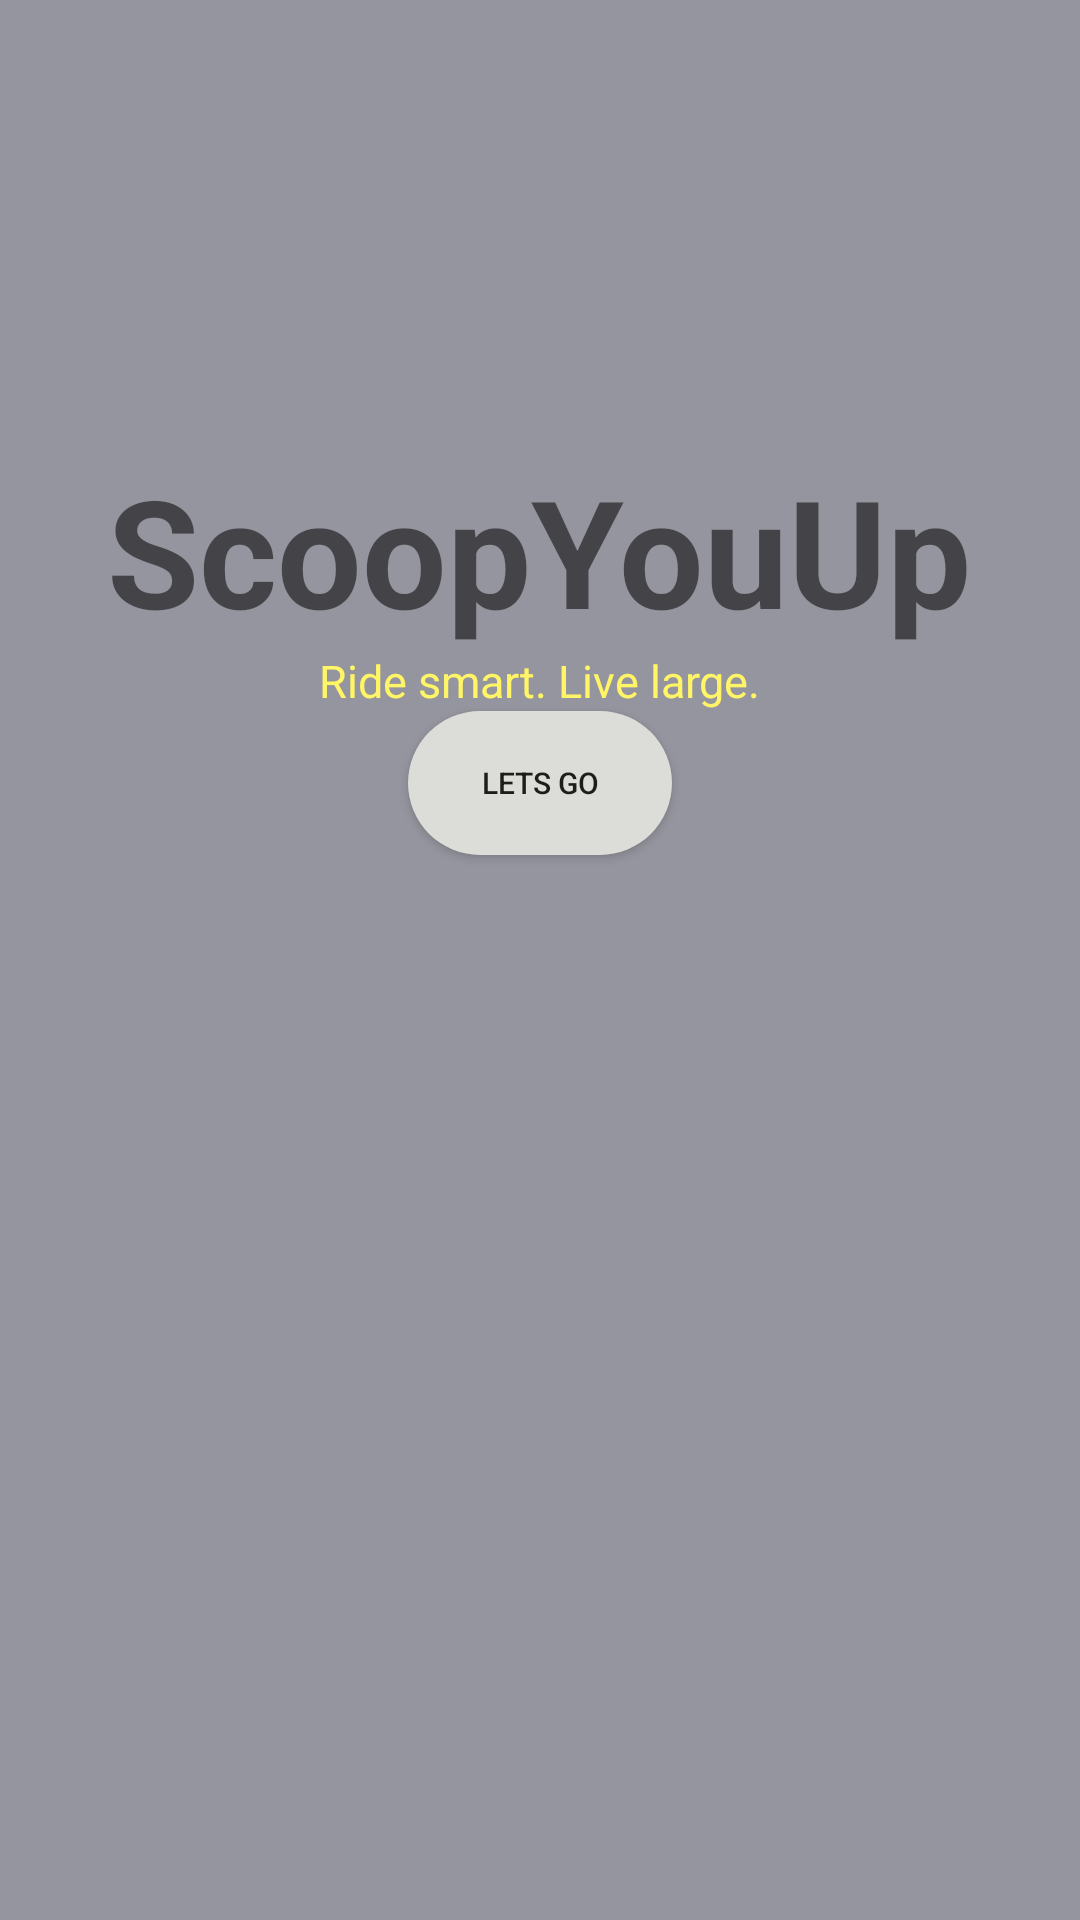

Write the Android layout XML for this screen, with the resource values it uses.
<!-- AndroidManifest.xml: application theme AppTheme -->
<!-- res/layout/activity_welcome.xml -->
<?xml version="1.0" encoding="utf-8"?>
<LinearLayout xmlns:android="http://schemas.android.com/apk/res/android"
    xmlns:app="http://schemas.android.com/apk/res-auto"
    xmlns:tools="http://schemas.android.com/tools"
    android:layout_width="match_parent"
    android:layout_height="match_parent"
    tools:context="com.example.keelinofarrell.taxiapp.WelcomeActivity"
    android:orientation="vertical"
    android:background="@color/colorPrimaryDark">

    <LinearLayout
        android:layout_width="match_parent"
        android:layout_height="350dp"
        android:orientation="vertical"
        android:id="@+id/linear11">

        <TextView
            android:layout_width="wrap_content"
            android:layout_height="wrap_content"
            android:text="ScoopYouUp"
            android:layout_gravity="center"
            android:id="@+id/name"
            android:layout_marginTop="150dp"
            android:textSize="50sp"
            android:textStyle="bold"/>

        <TextView
            android:layout_width="wrap_content"
            android:layout_height="wrap_content"
            android:layout_gravity="center"
            android:text="Ride smart. Live large."
            android:id="@+id/slogan"
            android:textSize="15sp"
            android:textColor="@color/colorPrimary"/>

        <Button
            android:layout_width="wrap_content"
            android:layout_height="wrap_content"
            android:layout_gravity="center"
            android:id="@+id/letgo"
            android:text="Lets Go"
            android:textSize="10dp"
            android:background="@drawable/buttonstyle"/>

    </LinearLayout>

    <LinearLayout
        android:layout_width="wrap_content"
        android:layout_height="wrap_content"
        android:orientation="vertical"
        android:layout_gravity="center"
        android:id="@+id/linear12">

        <ImageView
            android:layout_width="wrap_content"
            android:layout_height="wrap_content"
            android:src="@drawable/taxilogo"
            android:id="@+id/taxi"/>






    </LinearLayout>


</LinearLayout>
<!-- resources referenced by this layout -->
<resources>
  <color name="colorPrimary">#fff566</color>
  <color name="colorPrimaryDark">#94959e</color>
  <!-- drawable buttonstyle (drawable) -->
  <?xml version="1.0" encoding="utf-8"?>
  <shape xmlns:android="http://schemas.android.com/apk/res/android">
  
      <corners android:radius="25dp"></corners>
  
      <solid android:color="@color/lightgrey"></solid>
  
      <padding android:right="10dp" android:left="10dp">
  
      </padding>
  
  
  
  </shape>
  <style name="AppTheme" parent="Theme.AppCompat.Light.NoActionBar">
          
          <item name="colorPrimary">@color/colorPrimary</item>
          <item name="colorPrimaryDark">@color/colorPrimaryDark</item>
          <item name="colorAccent">@color/colorAccent</item>
      </style>
  <color name="lightgrey">#dcdcd8</color>
  <color name="colorAccent">#fcf88d</color>
</resources>
